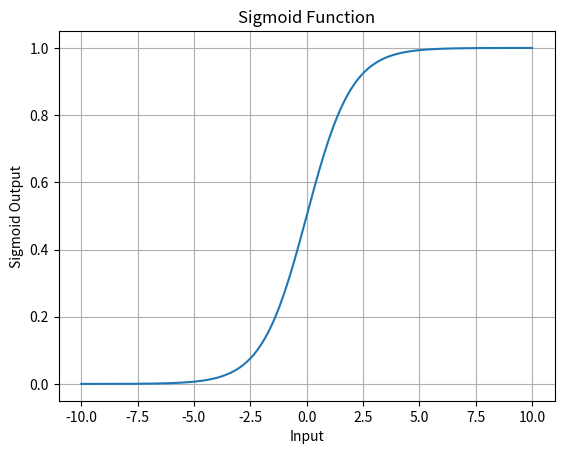

The matplotlib source for this figure:
import numpy as np
import matplotlib.pyplot as plt

def sigmoid(x):
    return 1 / (1 + np.exp(-x))

def main():
    x_values = np.linspace(-10, 10, 200)
    y_values = sigmoid(x_values)
    plt.plot(x_values, y_values)
    plt.title("Sigmoid Function")
    plt.xlabel("Input")
    plt.ylabel("Sigmoid Output")
    plt.grid()
    plt.show()

if __name__ == "__main__":
    main()